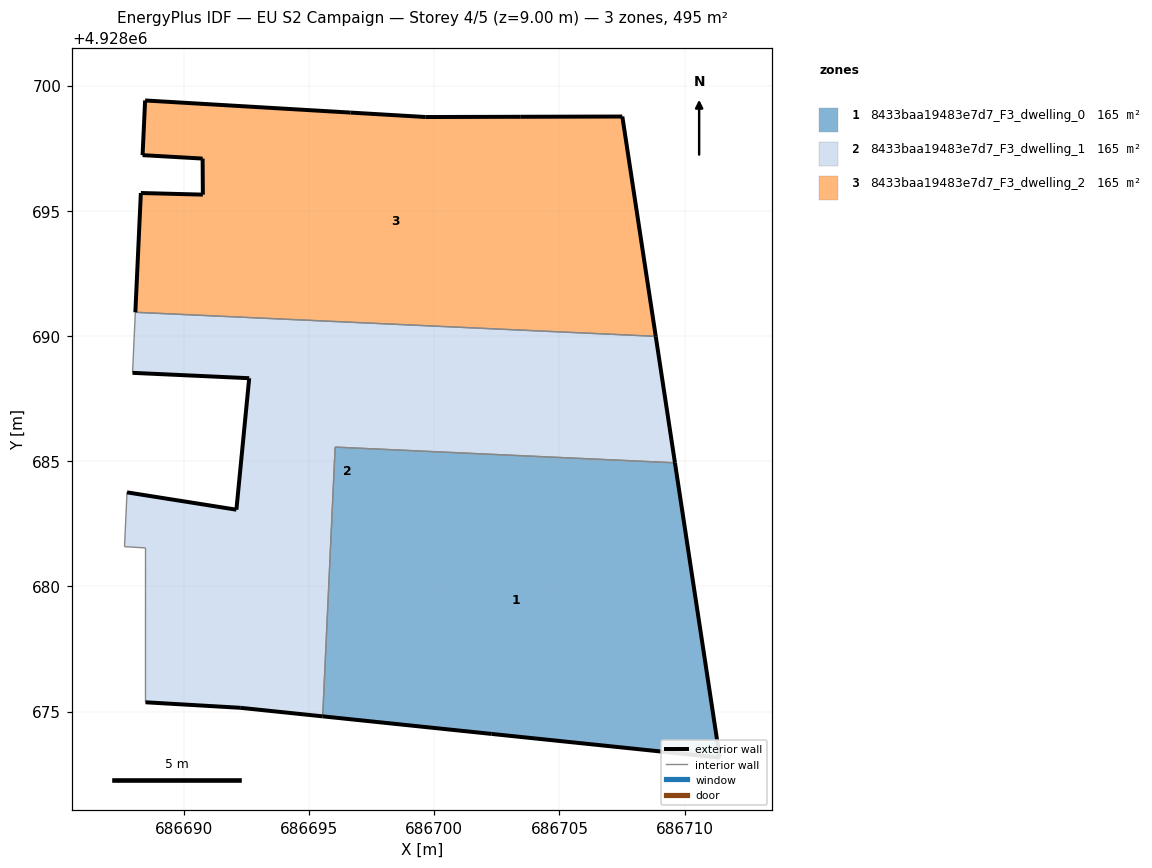
=== STOREY PLAN SPEC (per zone: floor XY polygon, exterior-wall plan segments, windows/doors) ===
zone 1: 8433baa19483e7d7_F3_dwelling_0  (164.9 m²)
  floor: (686711.40, 4928673.16) (686709.61, 4928684.93) (686696.04, 4928685.56) (686695.55, 4928674.81) (686702.29, 4928674.11)
  exterior wall: (686702.29, 4928674.11) – (686695.55, 4928674.81)  [6.8 m]
  exterior wall: (686709.61, 4928684.93) – (686711.40, 4928673.16)  [11.9 m]
  exterior wall: (686711.40, 4928673.16) – (686702.29, 4928674.11)  [9.2 m]
  interior walls: 2
zone 2: 8433baa19483e7d7_F3_dwelling_1  (164.9 m²)
  floor: (686709.61, 4928684.93) (686708.84, 4928689.99) (686688.06, 4928690.95) (686687.95, 4928688.53) (686692.61, 4928688.31) (686692.10, 4928683.06) (686687.73, 4928683.75) (686687.63, 4928681.59) (686688.47, 4928681.54) (686688.47, 4928675.37) (686692.25, 4928675.15) (686695.55, 4928674.81) (686696.04, 4928685.56)
  exterior wall: (686695.55, 4928674.81) – (686692.25, 4928675.15)  [3.3 m]
  exterior wall: (686692.25, 4928675.15) – (686688.47, 4928675.37)  [3.8 m]
  exterior wall: (686687.73, 4928683.75) – (686692.10, 4928683.06)  [4.4 m]
  exterior wall: (686692.10, 4928683.06) – (686692.61, 4928688.31)  [5.3 m]
  exterior wall: (686692.61, 4928688.31) – (686687.95, 4928688.53)  [4.7 m]
  exterior wall: (686708.84, 4928689.99) – (686709.61, 4928684.93)  [5.1 m]
  interior walls: 7
zone 3: 8433baa19483e7d7_F3_dwelling_2  (165.0 m²)
  floor: (686708.84, 4928689.99) (686707.51, 4928698.76) (686703.43, 4928698.75) (686699.66, 4928698.74) (686696.66, 4928698.92) (686688.45, 4928699.40) (686688.35, 4928697.22) (686690.75, 4928697.08) (686690.76, 4928695.64) (686688.28, 4928695.71) (686688.06, 4928690.95)
  exterior wall: (686688.06, 4928690.95) – (686688.29, 4928695.71)  [4.8 m]
  exterior wall: (686688.29, 4928695.71) – (686690.76, 4928695.64)  [2.5 m]
  exterior wall: (686690.76, 4928695.64) – (686690.75, 4928697.08)  [1.4 m]
  exterior wall: (686690.75, 4928697.08) – (686688.35, 4928697.22)  [2.4 m]
  exterior wall: (686688.35, 4928697.22) – (686688.45, 4928699.40)  [2.2 m]
  exterior wall: (686688.45, 4928699.40) – (686696.66, 4928698.92)  [8.2 m]
  exterior wall: (686696.66, 4928698.92) – (686699.66, 4928698.74)  [3.0 m]
  exterior wall: (686699.66, 4928698.74) – (686703.43, 4928698.75)  [3.8 m]
  exterior wall: (686703.43, 4928698.75) – (686707.51, 4928698.76)  [4.1 m]
  exterior wall: (686707.51, 4928698.76) – (686708.84, 4928689.99)  [8.9 m]
  interior walls: 1

=== DERIVED (storey summary) ===
Building: EU S2 Campaign
Storey: 4 of 5  (floor level z = 9.00 m)
Storey gross floor area: 494.8 m²
Zones on this storey: 3
  - 8433baa19483e7d7_F3_dwelling_0: floor 164.9 m²; exterior wall 27.8 m (83.5 m²); WWR 0.0%
  - 8433baa19483e7d7_F3_dwelling_1: floor 164.9 m²; exterior wall 26.6 m (79.7 m²); WWR 0.0%
  - 8433baa19483e7d7_F3_dwelling_2: floor 165.0 m²; exterior wall 41.2 m (123.7 m²); WWR 0.0%
Zone adjacency (shared interzone walls):
  - 8433baa19483e7d7_F3_dwelling_0 ↔ 8433baa19483e7d7_F3_dwelling_1
  - 8433baa19483e7d7_F3_dwelling_1 ↔ 8433baa19483e7d7_F3_dwelling_2